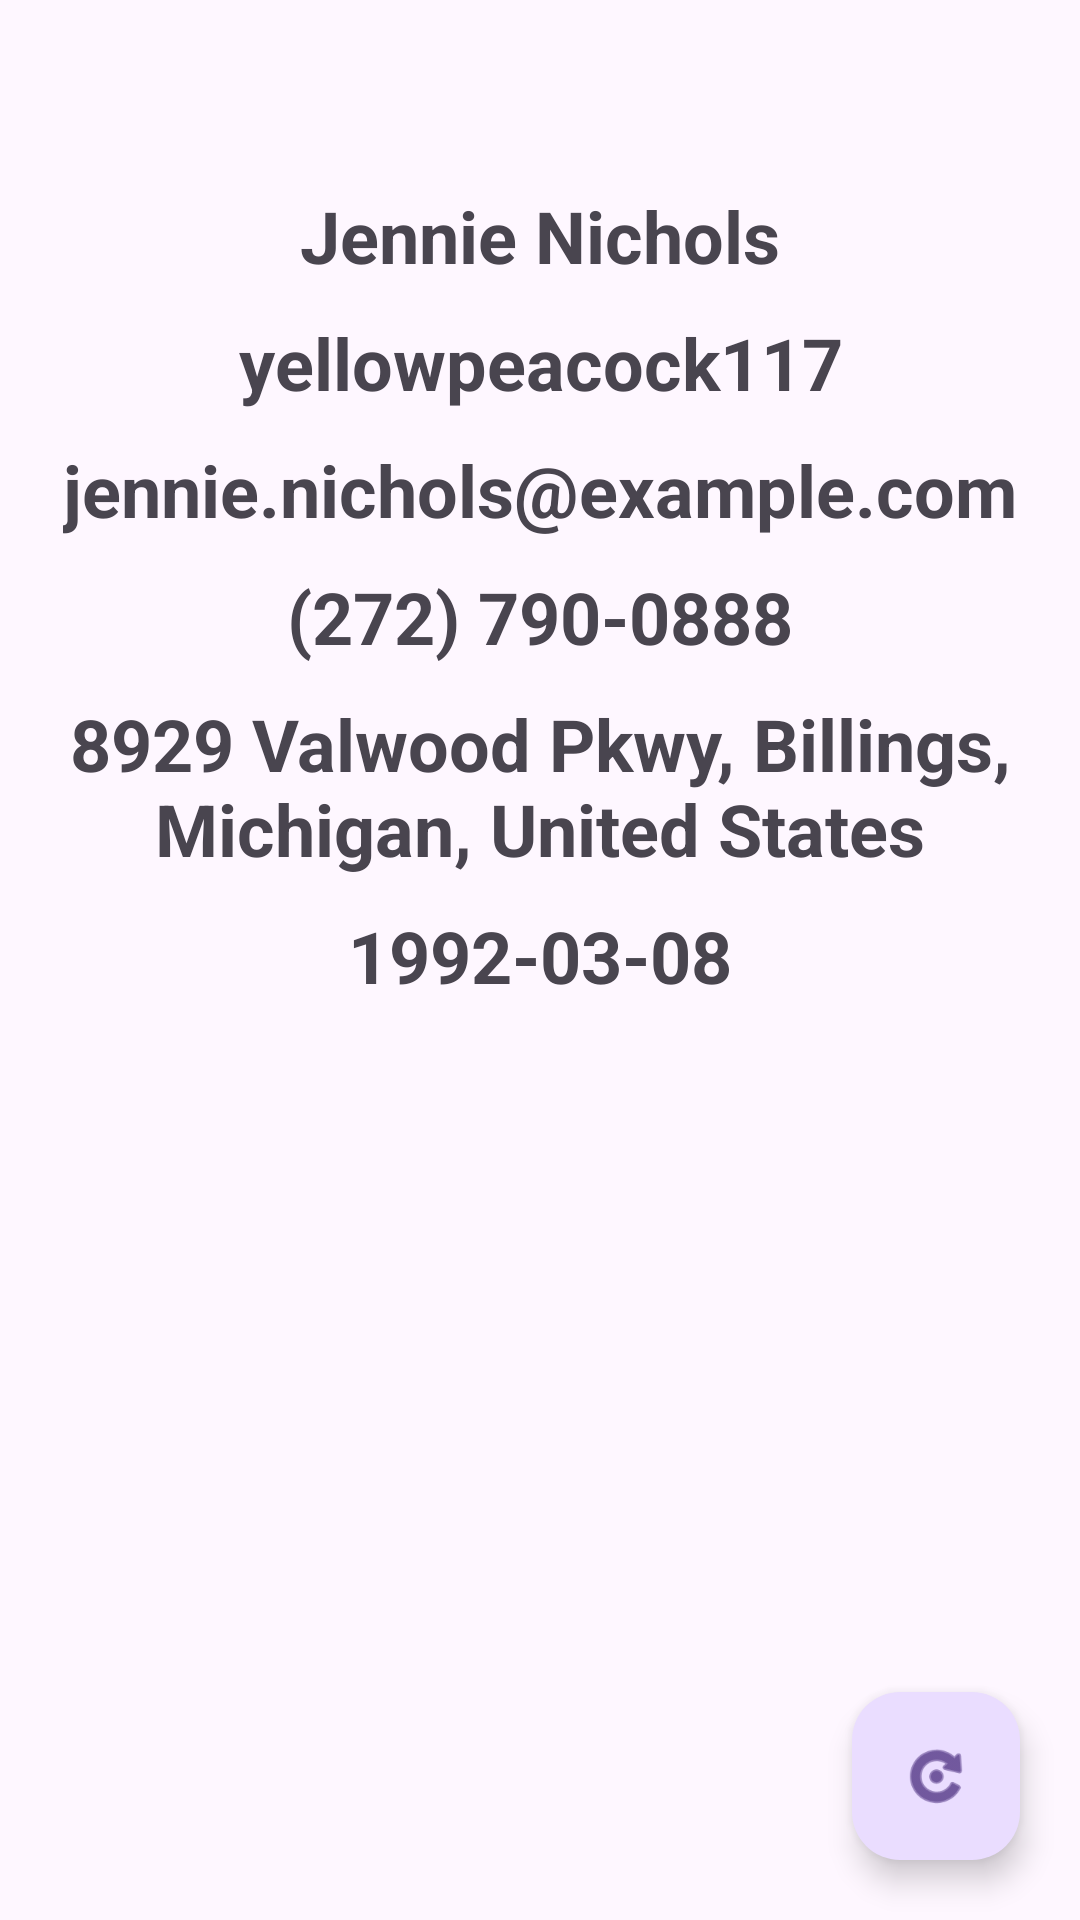

Write the Android layout XML for this screen, with the resource values it uses.
<!-- AndroidManifest.xml: application theme Theme.RetrofitPractice3 -->
<!-- res/layout/fragment_home.xml -->
<?xml version="1.0" encoding="utf-8"?>
<androidx.constraintlayout.widget.ConstraintLayout xmlns:android="http://schemas.android.com/apk/res/android"
    xmlns:app="http://schemas.android.com/apk/res-auto"
    xmlns:tools="http://schemas.android.com/tools"
    android:layout_width="match_parent"
    android:layout_height="match_parent"
    tools:context=".view.HomeFragment">

    <ImageView
        android:id="@+id/imageView"
        android:layout_width="wrap_content"
        android:layout_height="wrap_content"
        android:layout_marginTop="20dp"
        app:layout_constraintEnd_toEndOf="parent"
        app:layout_constraintStart_toStartOf="parent"
        app:layout_constraintTop_toTopOf="parent"
        tools:src="@tools:sample/avatars" />

    <TextView
        android:id="@+id/name_text"
        android:layout_width="wrap_content"
        android:layout_height="wrap_content"
        android:text=""
        android:textSize="24sp"
        android:textStyle="bold"
        app:layout_constraintEnd_toEndOf="parent"
        app:layout_constraintStart_toStartOf="parent"
        app:layout_constraintTop_toBottomOf="@+id/imageView" />

    <TextView
        android:id="@+id/username_text"
        android:layout_width="wrap_content"
        android:layout_height="wrap_content"
        android:layout_marginTop="10dp"
        android:text="Jennie Nichols"
        android:textAlignment="center"
        android:textSize="24sp"
        android:textStyle="bold"
        app:layout_constraintEnd_toEndOf="parent"
        app:layout_constraintStart_toStartOf="parent"
        app:layout_constraintTop_toBottomOf="@+id/name_text" />

    <TextView
        android:id="@+id/age_text"
        android:layout_width="wrap_content"
        android:layout_height="wrap_content"
        android:layout_marginTop="10dp"
        android:text="yellowpeacock117"
        android:textAlignment="center"
        android:textSize="24sp"
        android:textStyle="bold"
        app:layout_constraintEnd_toEndOf="parent"
        app:layout_constraintStart_toStartOf="parent"
        app:layout_constraintTop_toBottomOf="@+id/username_text" />

    <TextView
        android:id="@+id/email_text"
        android:layout_width="wrap_content"
        android:layout_height="wrap_content"
        android:layout_marginTop="10dp"
        android:text="jennie.nichols@example.com"
        android:textAlignment="center"
        android:textSize="24sp"
        android:textStyle="bold"
        app:layout_constraintEnd_toEndOf="parent"
        app:layout_constraintStart_toStartOf="parent"
        app:layout_constraintTop_toBottomOf="@+id/age_text" />

    <TextView
        android:id="@+id/phone_text"
        android:layout_width="wrap_content"
        android:layout_height="wrap_content"
        android:layout_marginTop="10dp"
        android:text="(272) 790-0888"
        android:textAlignment="center"
        android:textSize="24sp"
        android:textStyle="bold"
        app:layout_constraintEnd_toEndOf="parent"
        app:layout_constraintStart_toStartOf="parent"
        app:layout_constraintTop_toBottomOf="@+id/email_text" />

    <TextView
        android:id="@+id/addr_text"
        android:layout_width="wrap_content"
        android:layout_height="wrap_content"
        android:layout_marginTop="10dp"
        android:text="8929 Valwood Pkwy, Billings, Michigan, United States"
        android:textAlignment="center"
        android:textSize="24sp"
        android:textStyle="bold"
        app:layout_constraintEnd_toEndOf="parent"
        app:layout_constraintStart_toStartOf="parent"
        app:layout_constraintTop_toBottomOf="@+id/phone_text" />

    <TextView
        android:id="@+id/dob_text"
        android:layout_width="wrap_content"
        android:layout_height="wrap_content"
        android:layout_marginTop="10dp"
        android:text="1992-03-08"
        android:textAlignment="center"
        android:textSize="24sp"
        android:textStyle="bold"
        app:layout_constraintEnd_toEndOf="parent"
        app:layout_constraintStart_toStartOf="parent"
        app:layout_constraintTop_toBottomOf="@+id/addr_text" />

    <com.google.android.material.floatingactionbutton.FloatingActionButton
        android:id="@+id/floatingActionButton"
        android:layout_width="wrap_content"
        android:layout_height="wrap_content"
        android:layout_marginEnd="20dp"
        android:layout_marginBottom="20dp"
        android:clickable="true"
        android:src="@android:drawable/ic_menu_rotate"
        app:layout_constraintBottom_toBottomOf="parent"
        app:layout_constraintEnd_toEndOf="parent" />


</androidx.constraintlayout.widget.ConstraintLayout>
<!-- resources referenced by this layout -->
<resources>
  <style name="Theme.RetrofitPractice3" parent="Base.Theme.RetrofitPractice3" />
  <style name="Base.Theme.RetrofitPractice3" parent="Theme.Material3.DayNight.NoActionBar">
          
          
      </style>
</resources>
